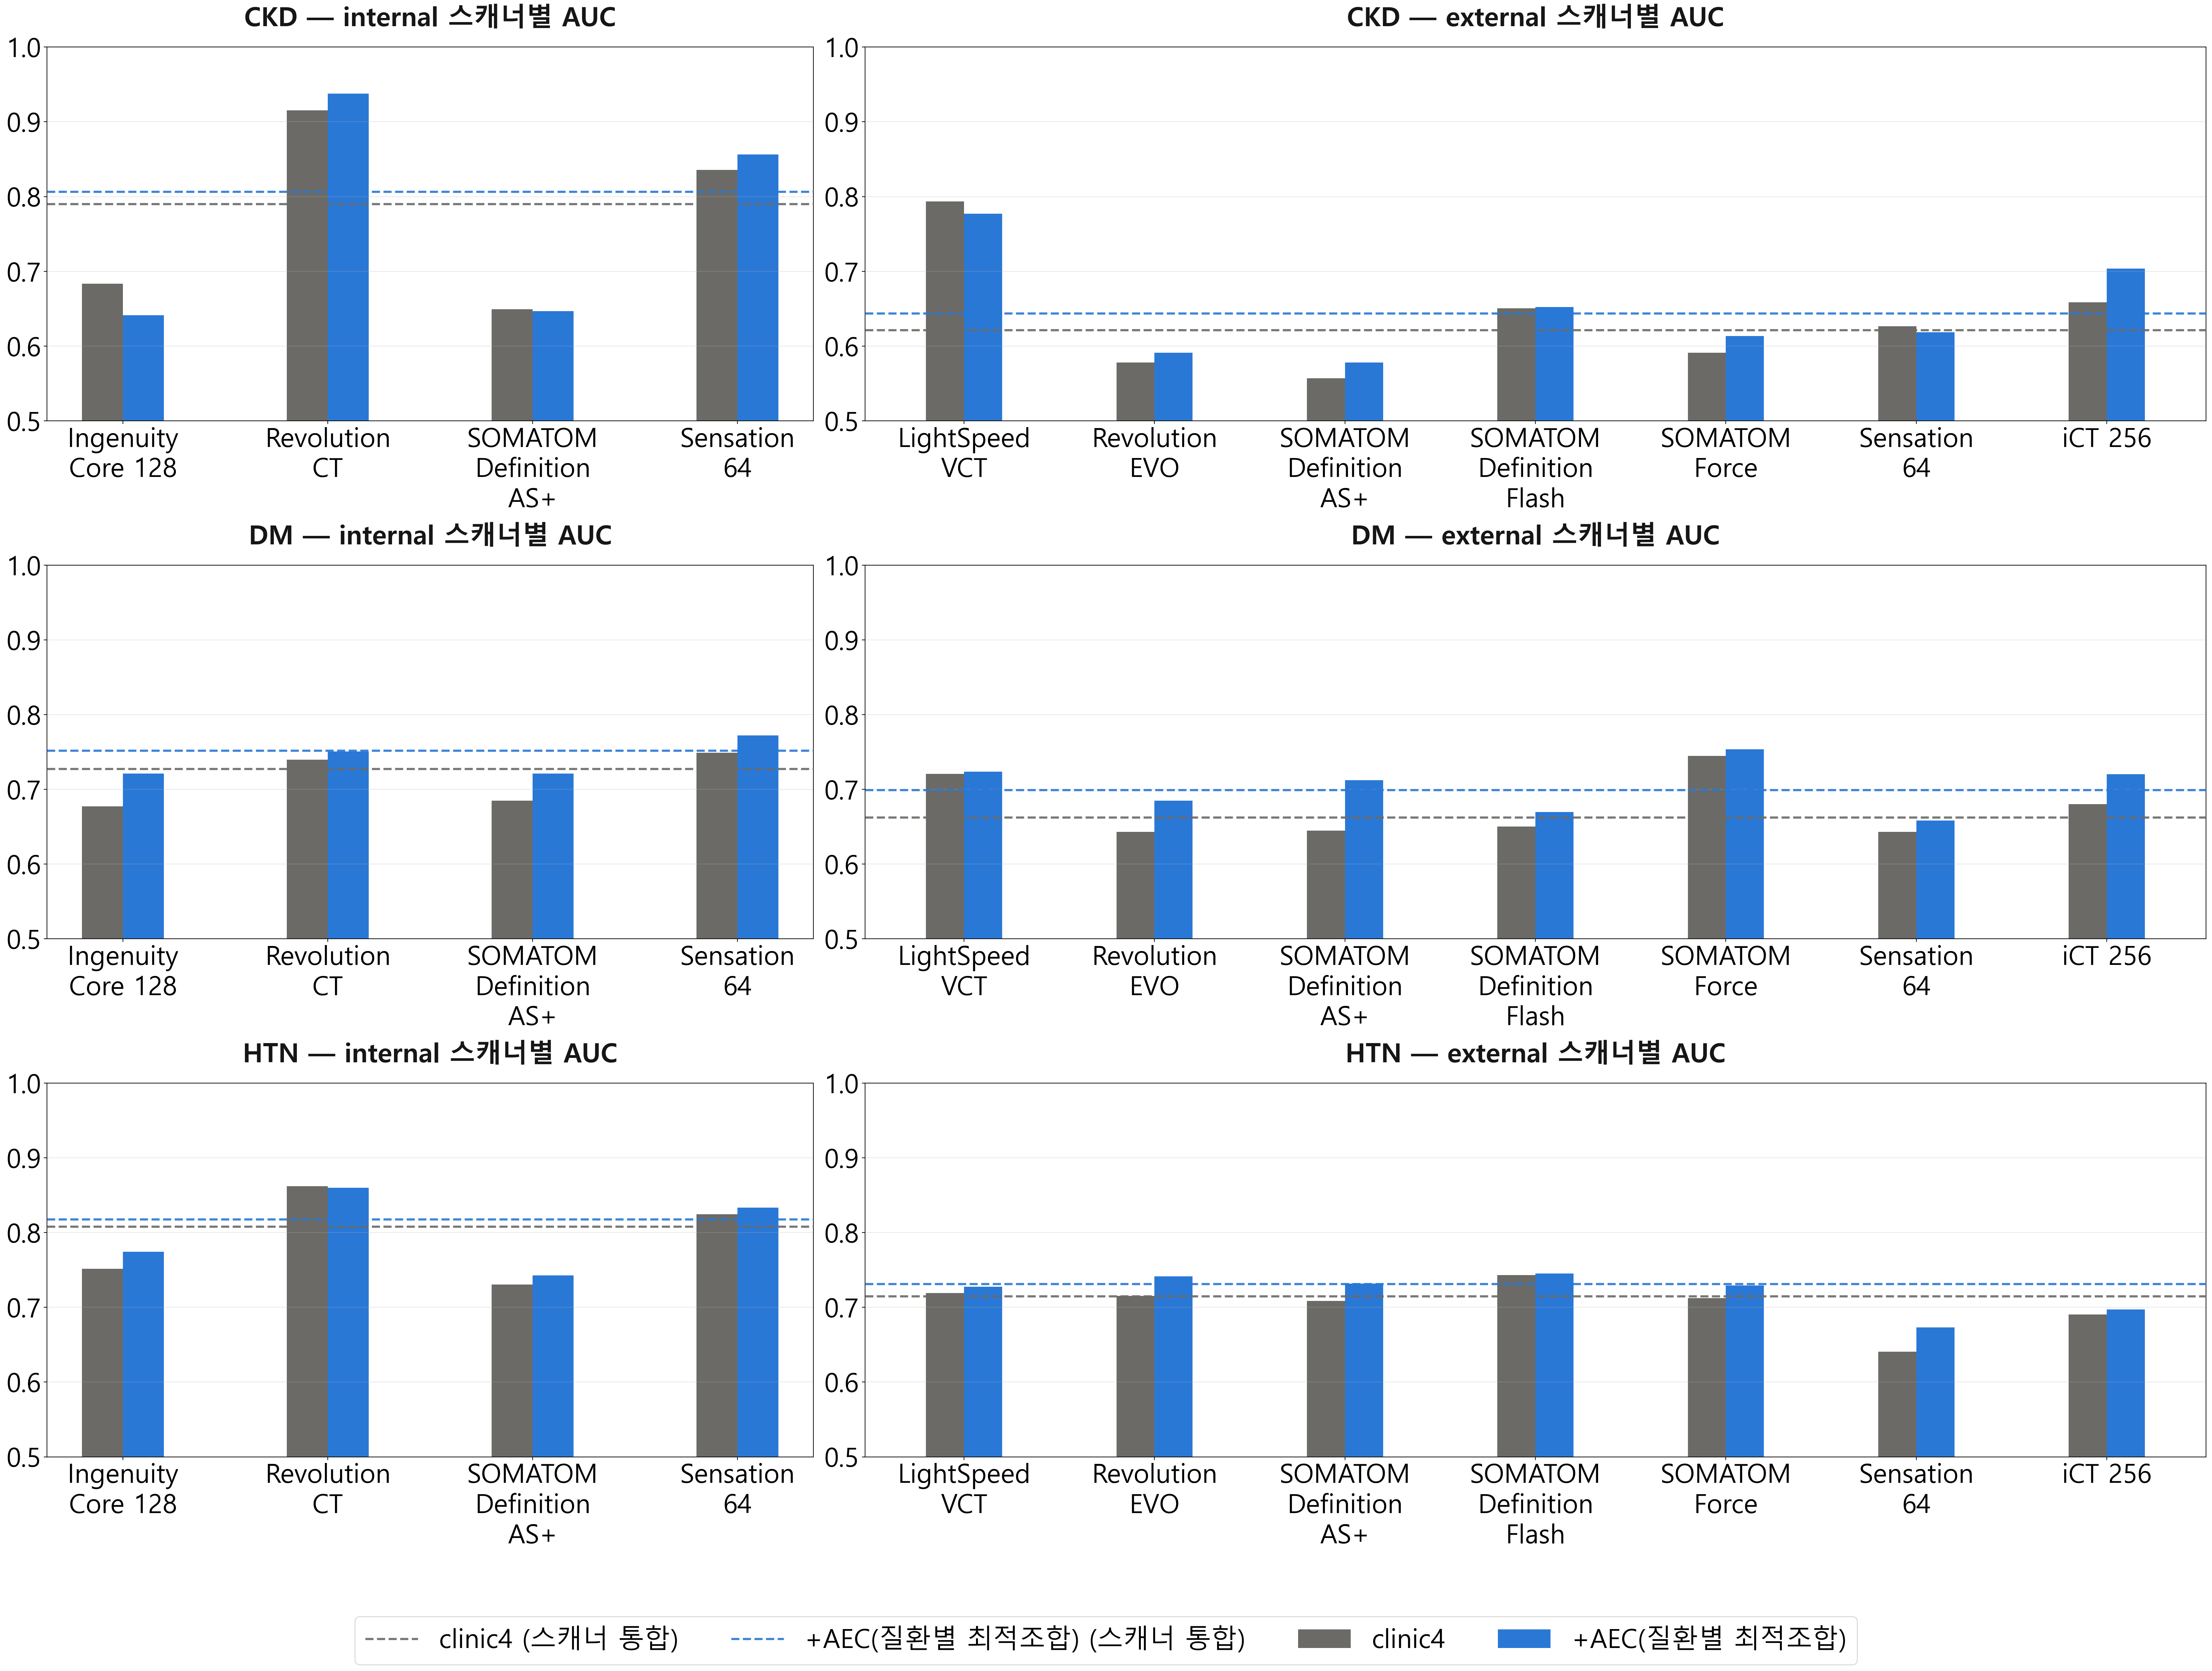

Values plotted in this chart, from the file beside it:
feature, model, cohort, scanner, n, n_pos, auc, sensitivity, specificity, accuracy
CKD, clinic4, external, iCT 256, 135, 20, 0.6587, 0.55, 0.6261, 0.6148
CKD, clinic4, external, Revolution EVO, 149, 39, 0.5781, 0.5128, 0.5636, 0.5503
CKD, clinic4, external, SOMATOM Definition AS+, 166, 18, 0.5571, 0.5556, 0.5338, 0.5361
CKD, clinic4, external, SOMATOM Force, 123, 24, 0.5909, 0.5417, 0.5253, 0.5285
CKD, clinic4, external, LightSpeed VCT, 50, 4, 0.7935, 0.75, 0.7174, 0.72
CKD, clinic4, external, SOMATOM Definition Flash, 228, 44, 0.6507, 0.7273, 0.5489, 0.5833
CKD, clinic4, external, Sensation 64, 48, 10, 0.6263, 0.8, 0.4211, 0.5
CKD, clinic4, internal, SOMATOM Definition AS+, 182, 31, 0.6492, 0.7419, 0.4834, 0.5275
CKD, clinic4, internal, Ingenuity Core 128, 202, 14, 0.6835, 0.6429, 0.5372, 0.5446
CKD, clinic4, internal, Revolution CT, 317, 15, 0.9152, 0.8667, 0.7881, 0.7918
CKD, clinic4, internal, Sensation 64, 380, 23, 0.8357, 0.8696, 0.7031, 0.7132
CKD, clinic4_aec_best, external, iCT 256, 135, 20, 0.7035, 0.5, 0.6957, 0.6667
CKD, clinic4_aec_best, external, Revolution EVO, 149, 39, 0.5911, 0.5385, 0.5, 0.5101
CKD, clinic4_aec_best, external, SOMATOM Definition AS+, 166, 18, 0.5781, 0.5, 0.6351, 0.6205
CKD, clinic4_aec_best, external, SOMATOM Force, 123, 24, 0.6132, 0.4583, 0.6465, 0.6098
CKD, clinic4_aec_best, external, LightSpeed VCT, 50, 4, 0.7772, 0.75, 0.6304, 0.64
CKD, clinic4_aec_best, external, SOMATOM Definition Flash, 228, 44, 0.6521, 0.5455, 0.6522, 0.6316
CKD, clinic4_aec_best, external, Sensation 64, 48, 10, 0.6184, 0.7, 0.3947, 0.4583
CKD, clinic4_aec_best, internal, SOMATOM Definition AS+, 182, 31, 0.6469, 0.8387, 0.4834, 0.544
CKD, clinic4_aec_best, internal, Ingenuity Core 128, 202, 14, 0.6413, 0.5, 0.617, 0.6089
CKD, clinic4_aec_best, internal, Revolution CT, 317, 15, 0.9377, 0.9333, 0.8278, 0.8328
CKD, clinic4_aec_best, internal, Sensation 64, 380, 23, 0.8563, 0.9565, 0.6667, 0.6842
DM, clinic4, external, iCT 256, 135, 39, 0.68, 0.6667, 0.5625, 0.5926
DM, clinic4, external, Revolution EVO, 149, 57, 0.6432, 0.614, 0.587, 0.5973
DM, clinic4, external, SOMATOM Definition AS+, 166, 41, 0.6447, 0.7561, 0.448, 0.5241
DM, clinic4, external, SOMATOM Force, 123, 33, 0.7448, 0.8182, 0.5889, 0.6504
DM, clinic4, external, LightSpeed VCT, 50, 9, 0.7209, 0.5556, 0.7317, 0.7
DM, clinic4, external, SOMATOM Definition Flash, 228, 78, 0.6501, 0.6923, 0.5, 0.5658
DM, clinic4, external, Sensation 64, 48, 17, 0.6433, 0.9412, 0.2903, 0.5208
DM, clinic4, internal, SOMATOM Definition AS+, 182, 44, 0.6848, 0.8182, 0.4783, 0.5604
DM, clinic4, internal, Ingenuity Core 128, 202, 38, 0.6773, 0.7368, 0.5976, 0.6238
DM, clinic4, internal, Revolution CT, 317, 51, 0.7397, 0.6863, 0.7068, 0.7035
DM, clinic4, internal, Sensation 64, 380, 69, 0.749, 0.7681, 0.6334, 0.6579
DM, clinic4_aec_best, external, iCT 256, 135, 39, 0.7204, 0.7179, 0.6042, 0.637
DM, clinic4_aec_best, external, Revolution EVO, 149, 57, 0.685, 0.7895, 0.5435, 0.6376
DM, clinic4_aec_best, external, SOMATOM Definition AS+, 166, 41, 0.7122, 0.7317, 0.624, 0.6506
DM, clinic4_aec_best, external, SOMATOM Force, 123, 33, 0.7535, 0.9091, 0.5222, 0.626
DM, clinic4_aec_best, external, LightSpeed VCT, 50, 9, 0.7236, 0.7778, 0.6341, 0.66
DM, clinic4_aec_best, external, SOMATOM Definition Flash, 228, 78, 0.6698, 0.7308, 0.5267, 0.5965
DM, clinic4_aec_best, external, Sensation 64, 48, 17, 0.6584, 0.9412, 0.3226, 0.5417
DM, clinic4_aec_best, internal, SOMATOM Definition AS+, 182, 44, 0.7212, 0.9318, 0.4203, 0.544
DM, clinic4_aec_best, internal, Ingenuity Core 128, 202, 38, 0.7213, 0.6316, 0.7134, 0.698
DM, clinic4_aec_best, internal, Revolution CT, 317, 51, 0.7507, 0.7451, 0.6767, 0.6877
DM, clinic4_aec_best, internal, Sensation 64, 380, 69, 0.7719, 0.7826, 0.6495, 0.6737
HTN, clinic4, external, iCT 256, 135, 47, 0.6903, 0.7447, 0.6023, 0.6519
HTN, clinic4, external, Revolution EVO, 149, 88, 0.7152, 0.6477, 0.6721, 0.6577
HTN, clinic4, external, SOMATOM Definition AS+, 166, 76, 0.7088, 0.7895, 0.5222, 0.6446
HTN, clinic4, external, SOMATOM Force, 123, 58, 0.7125, 0.7241, 0.6462, 0.6829
HTN, clinic4, external, LightSpeed VCT, 50, 13, 0.7193, 0.5385, 0.7297, 0.68
HTN, clinic4, external, SOMATOM Definition Flash, 228, 96, 0.7432, 0.7812, 0.5682, 0.6579
HTN, clinic4, external, Sensation 64, 48, 29, 0.6407, 0.8276, 0.3684, 0.6458
HTN, clinic4, internal, SOMATOM Definition AS+, 182, 79, 0.7305, 0.7975, 0.5243, 0.6429
HTN, clinic4, internal, Ingenuity Core 128, 202, 66, 0.7517, 0.7273, 0.6324, 0.6634
HTN, clinic4, internal, Revolution CT, 317, 60, 0.8622, 0.8667, 0.786, 0.8013
HTN, clinic4, internal, Sensation 64, 380, 119, 0.8246, 0.7983, 0.7395, 0.7579
HTN, clinic4_aec_best, external, iCT 256, 135, 47, 0.6973, 0.617, 0.6591, 0.6444
HTN, clinic4_aec_best, external, Revolution EVO, 149, 88, 0.7416, 0.7614, 0.6557, 0.7181
HTN, clinic4_aec_best, external, SOMATOM Definition AS+, 166, 76, 0.7317, 0.6447, 0.6889, 0.6687
HTN, clinic4_aec_best, external, SOMATOM Force, 123, 58, 0.7292, 0.6207, 0.6923, 0.6585
HTN, clinic4_aec_best, external, LightSpeed VCT, 50, 13, 0.7277, 0.6923, 0.7027, 0.7
... 6 more rows
